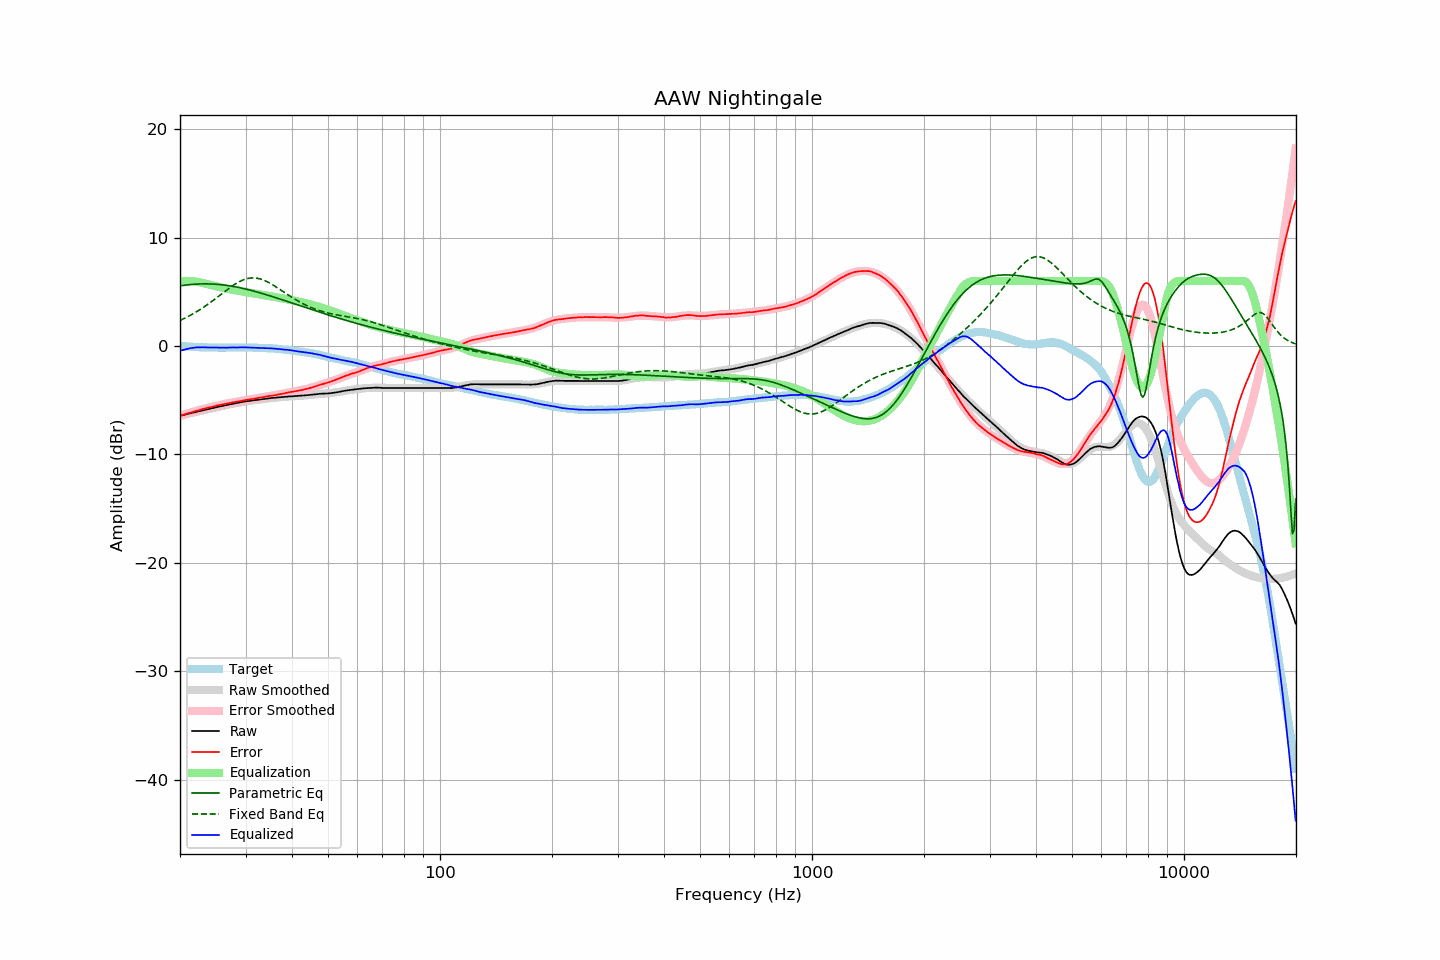

Data behind this chart, as committed beside it:
frequency, raw, error, smoothed, error_smoothed, equalization, parametric_eq, fixed_band_eq, equalized_raw, equalized_smoothed, target
20.00, -6.43, -6.44, -6.43, -6.44, 6.00, 5.55, 2.36, -0.43, -0.43, 0.01
20.20, -6.39, -6.39, -6.39, -6.39, 6.00, 5.57, 2.43, -0.39, -0.39, -0.00
20.40, -6.36, -6.35, -6.36, -6.34, 6.00, 5.59, 2.50, -0.36, -0.36, -0.01
20.61, -6.32, -6.30, -6.32, -6.30, 6.00, 5.61, 2.57, -0.32, -0.32, -0.02
20.81, -6.28, -6.24, -6.28, -6.25, 6.00, 5.63, 2.65, -0.28, -0.28, -0.04
21.02, -6.25, -6.20, -6.25, -6.20, 6.00, 5.65, 2.72, -0.25, -0.25, -0.05
21.23, -6.21, -6.15, -6.21, -6.16, 6.00, 5.66, 2.80, -0.21, -0.21, -0.06
21.44, -6.18, -6.13, -6.18, -6.11, 6.00, 5.68, 2.88, -0.19, -0.18, -0.05
21.66, -6.14, -6.07, -6.14, -6.07, 5.98, 5.69, 2.97, -0.16, -0.16, -0.07
21.87, -6.11, -6.04, -6.11, -6.03, 5.97, 5.70, 3.05, -0.14, -0.14, -0.07
22.09, -6.07, -5.98, -6.07, -5.98, 5.95, 5.71, 3.14, -0.13, -0.13, -0.09
22.31, -6.04, -5.95, -6.04, -5.94, 5.92, 5.72, 3.23, -0.12, -0.12, -0.09
22.54, -6.00, -5.90, -6.00, -5.90, 5.89, 5.73, 3.32, -0.11, -0.11, -0.11
22.76, -5.97, -5.86, -5.97, -5.86, 5.86, 5.73, 3.42, -0.11, -0.11, -0.11
22.99, -5.93, -5.81, -5.93, -5.82, 5.82, 5.73, 3.51, -0.11, -0.11, -0.12
23.22, -5.90, -5.77, -5.90, -5.78, 5.78, 5.74, 3.61, -0.12, -0.12, -0.13
23.45, -5.87, -5.75, -5.87, -5.74, 5.74, 5.74, 3.71, -0.13, -0.12, -0.12
23.69, -5.83, -5.70, -5.83, -5.71, 5.71, 5.74, 3.82, -0.13, -0.13, -0.13
23.92, -5.80, -5.66, -5.80, -5.67, 5.67, 5.73, 3.92, -0.13, -0.13, -0.14
24.16, -5.77, -5.64, -5.77, -5.63, 5.63, 5.73, 4.03, -0.14, -0.13, -0.13
24.40, -5.73, -5.60, -5.73, -5.60, 5.60, 5.72, 4.14, -0.13, -0.13, -0.13
24.65, -5.70, -5.57, -5.70, -5.56, 5.56, 5.71, 4.25, -0.14, -0.14, -0.13
24.89, -5.66, -5.53, -5.67, -5.53, 5.53, 5.70, 4.36, -0.13, -0.14, -0.13
25.14, -5.63, -5.49, -5.63, -5.49, 5.49, 5.69, 4.48, -0.14, -0.14, -0.14
25.39, -5.60, -5.46, -5.60, -5.46, 5.46, 5.68, 4.59, -0.14, -0.14, -0.14
25.65, -5.57, -5.43, -5.57, -5.43, 5.43, 5.67, 4.71, -0.14, -0.14, -0.14
25.91, -5.53, -5.39, -5.53, -5.39, 5.39, 5.65, 4.82, -0.14, -0.14, -0.14
26.16, -5.50, -5.36, -5.50, -5.36, 5.36, 5.63, 4.94, -0.14, -0.14, -0.14
26.43, -5.47, -5.33, -5.47, -5.33, 5.33, 5.62, 5.05, -0.14, -0.14, -0.14
26.69, -5.44, -5.30, -5.44, -5.30, 5.30, 5.60, 5.16, -0.14, -0.14, -0.14
26.96, -5.41, -5.27, -5.41, -5.27, 5.27, 5.57, 5.27, -0.14, -0.14, -0.14
27.23, -5.37, -5.23, -5.38, -5.24, 5.24, 5.55, 5.38, -0.13, -0.14, -0.14
27.50, -5.34, -5.20, -5.35, -5.21, 5.21, 5.53, 5.49, -0.13, -0.13, -0.14
27.77, -5.31, -5.18, -5.32, -5.19, 5.19, 5.50, 5.59, -0.12, -0.13, -0.13
28.05, -5.29, -5.16, -5.29, -5.16, 5.16, 5.48, 5.68, -0.13, -0.13, -0.13
28.33, -5.26, -5.14, -5.26, -5.13, 5.13, 5.45, 5.78, -0.13, -0.13, -0.12
28.62, -5.23, -5.11, -5.23, -5.11, 5.11, 5.42, 5.86, -0.13, -0.12, -0.13
28.90, -5.21, -5.09, -5.20, -5.08, 5.08, 5.39, 5.94, -0.13, -0.12, -0.12
29.19, -5.18, -5.06, -5.18, -5.05, 5.05, 5.36, 6.02, -0.13, -0.12, -0.12
29.48, -5.15, -5.03, -5.15, -5.03, 5.03, 5.32, 6.08, -0.12, -0.12, -0.12
29.78, -5.12, -5.00, -5.13, -5.00, 5.00, 5.29, 6.14, -0.12, -0.13, -0.12
30.08, -5.10, -4.98, -5.11, -4.98, 4.98, 5.26, 6.19, -0.12, -0.13, -0.12
30.38, -5.08, -4.95, -5.08, -4.95, 4.95, 5.22, 6.23, -0.13, -0.13, -0.13
30.68, -5.06, -4.92, -5.06, -4.93, 4.93, 5.18, 6.26, -0.13, -0.13, -0.14
30.99, -5.04, -4.90, -5.04, -4.90, 4.90, 5.14, 6.28, -0.14, -0.14, -0.14
31.30, -5.02, -4.88, -5.02, -4.88, 4.88, 5.11, 6.29, -0.14, -0.14, -0.14
31.61, -5.00, -4.86, -5.00, -4.85, 4.85, 5.07, 6.29, -0.15, -0.15, -0.14
31.93, -4.98, -4.82, -4.98, -4.82, 4.82, 5.03, 6.27, -0.16, -0.15, -0.16
32.24, -4.96, -4.80, -4.96, -4.80, 4.80, 4.98, 6.25, -0.16, -0.16, -0.16
32.57, -4.94, -4.77, -4.94, -4.77, 4.77, 4.94, 6.22, -0.17, -0.16, -0.17
32.89, -4.92, -4.75, -4.92, -4.75, 4.75, 4.90, 6.19, -0.17, -0.17, -0.17
33.22, -4.90, -4.73, -4.90, -4.73, 4.73, 4.86, 6.14, -0.18, -0.17, -0.17
33.55, -4.88, -4.70, -4.88, -4.70, 4.70, 4.81, 6.08, -0.18, -0.18, -0.18
33.89, -4.86, -4.67, -4.86, -4.68, 4.68, 4.77, 6.02, -0.19, -0.19, -0.19
34.23, -4.84, -4.64, -4.84, -4.65, 4.65, 4.72, 5.95, -0.19, -0.19, -0.20
34.57, -4.82, -4.62, -4.83, -4.63, 4.63, 4.68, 5.87, -0.19, -0.20, -0.20
34.92, -4.80, -4.58, -4.81, -4.60, 4.60, 4.63, 5.79, -0.20, -0.21, -0.22
35.27, -4.79, -4.59, -4.79, -4.58, 4.58, 4.59, 5.71, -0.21, -0.22, -0.20
35.62, -4.78, -4.56, -4.78, -4.55, 4.55, 4.54, 5.62, -0.23, -0.22, -0.22
35.97, -4.76, -4.53, -4.76, -4.53, 4.53, 4.49, 5.53, -0.24, -0.24, -0.23
... 635 more rows
